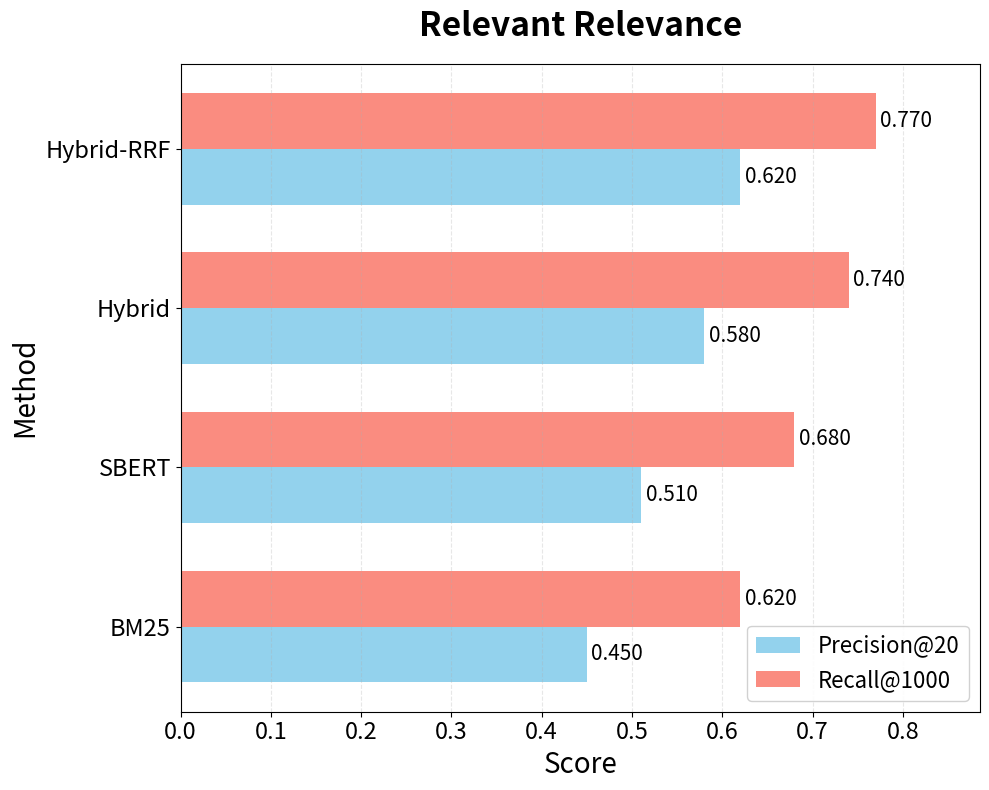
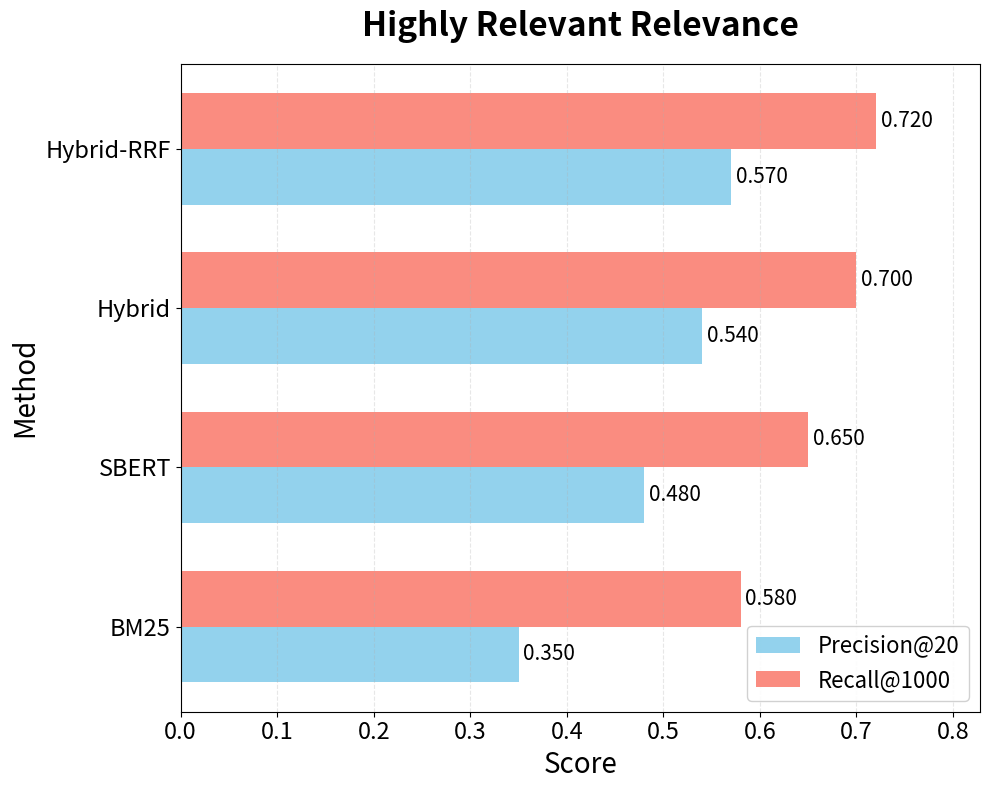
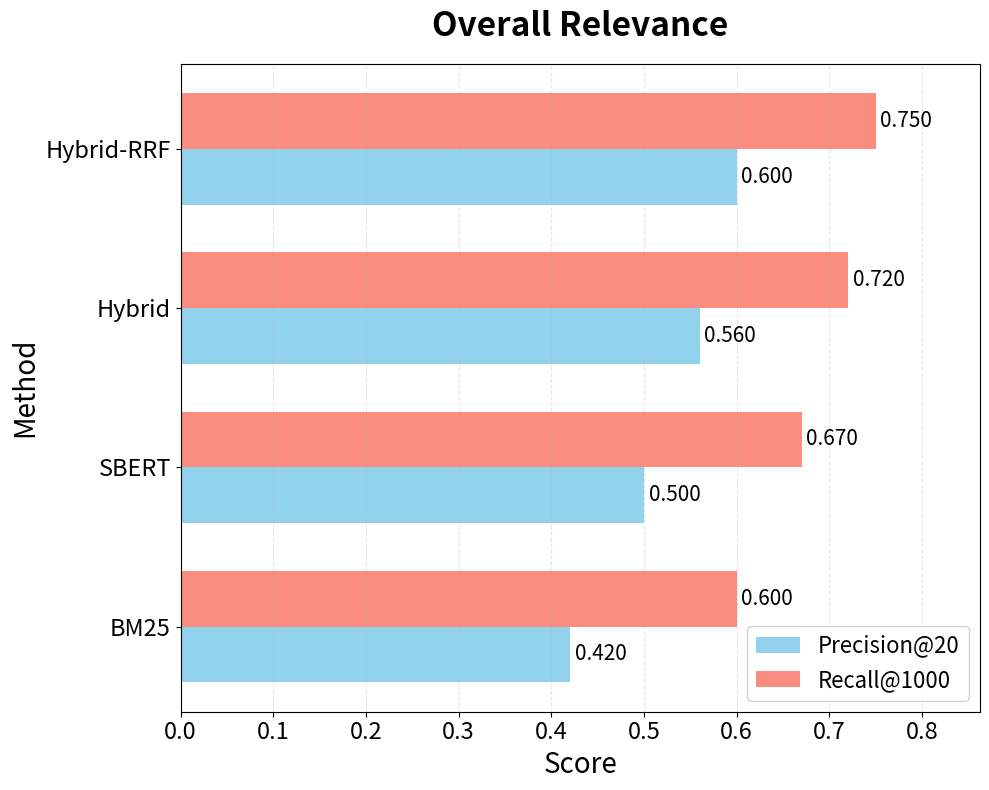
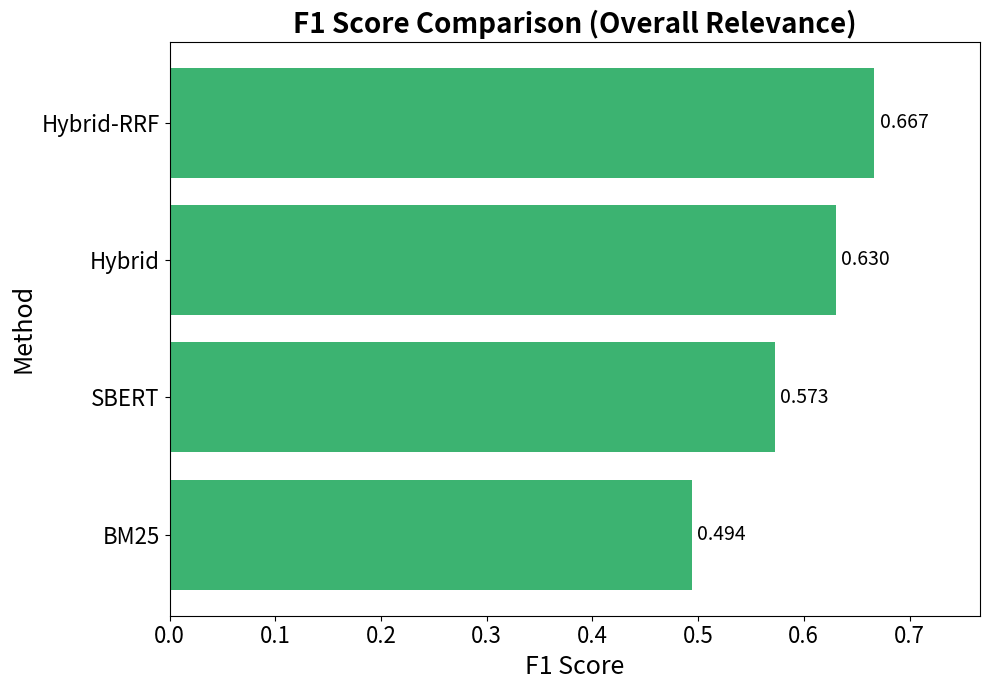
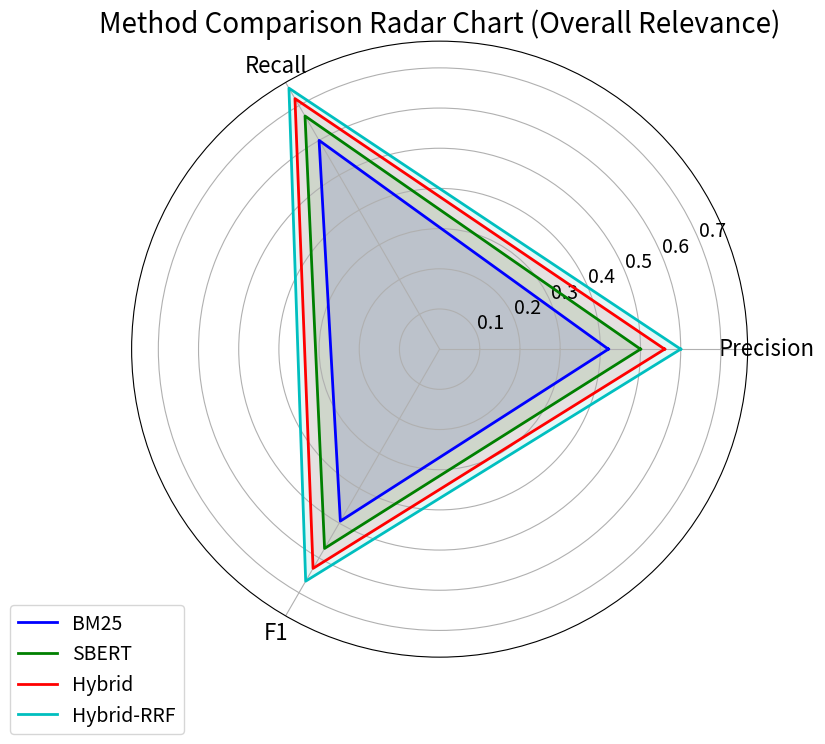
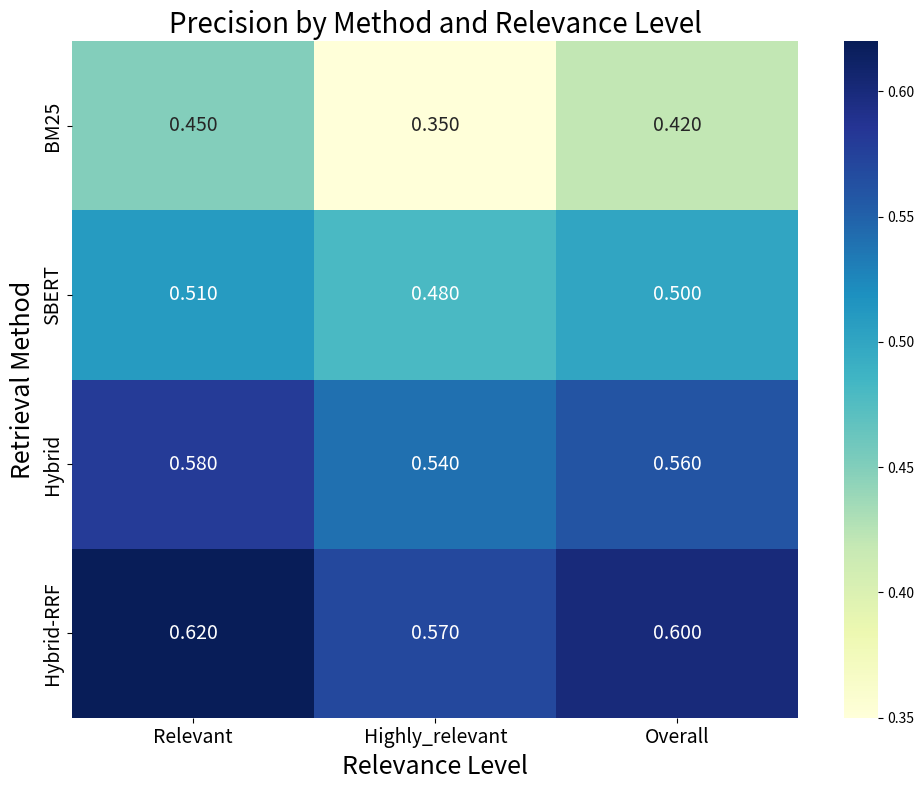
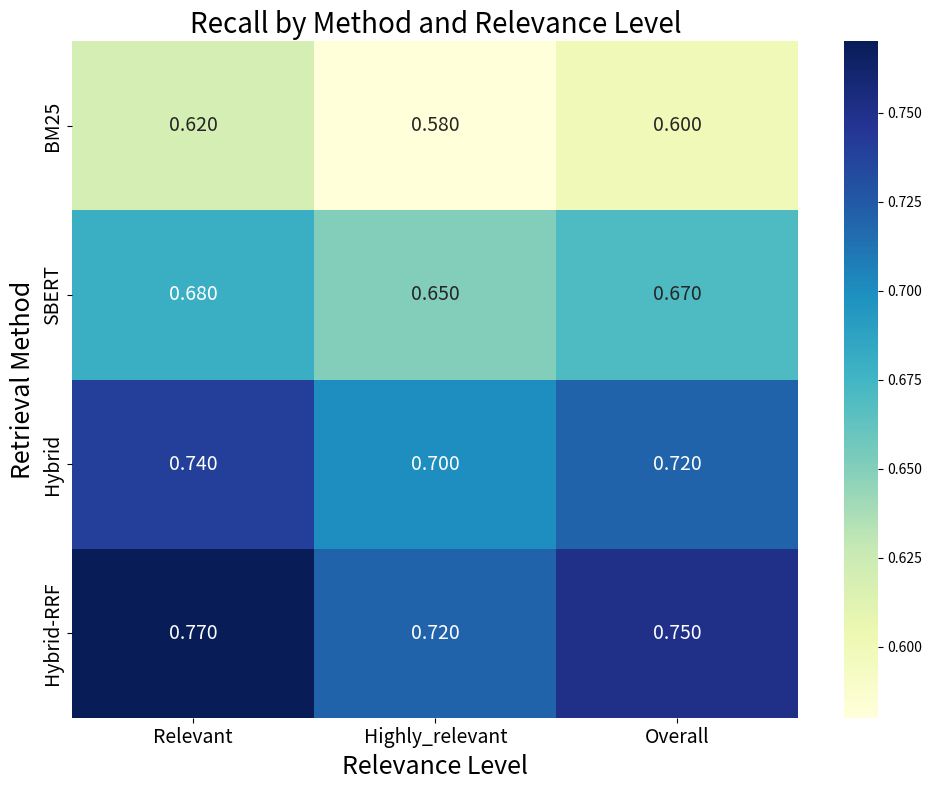

Write the Python code that produced these figures, in order.
# visualization.py
import os
import logging
import numpy as np
import matplotlib.pyplot as plt
import seaborn as sns
from typing import List, Dict, Any

# Configure logging
logging.basicConfig(
    level=logging.INFO,
    format='%(asctime)s - %(name)s - %(levelname)s - %(message)s'
)
logger = logging.getLogger(__name__)

def create_output_dir(output_dir: str = "plots") -> str:
    """Create output directory for plots if it doesn't exist"""
    os.makedirs(output_dir, exist_ok=True)
    return output_dir

def plot_precision_recall_comparison(
    results: List[Dict[str, Any]],
    relevance_level: str = "overall",
    top_k_p: int = 20,
    top_k_r: int = 1000,
    output_dir: str = "plots",
    filename: str = "precision_recall_comparison.png"
) -> str:
    """
    Create a precision-recall comparison bar chart (HORIZONTAL for readability)

    Args:
        results: List of result dictionaries from evaluation
        relevance_level: Which relevance level to use ('relevant', 'highly_relevant', 'overall')
        top_k_p: k value used for precision
        top_k_r: k value used for recall
        output_dir: Directory to save the plot
        filename: Filename for the saved plot

    Returns:
        Path to the saved plot
    """
    # Create output directory if needed
    create_output_dir(output_dir)

    # Short name mapping for compact display
    name_mapping = {
        'BM25': 'BM25',
        'SBERT': 'SBERT',
        'Hybrid (Simple Sum)': 'Hybrid',
        'Hybrid (RRF)': 'Hybrid-RRF',
        'Hybrid (Weighted)': 'Hybrid-Wt',
        'Hybrid (Simple Sum) + CrossEncoder': 'Hybrid+CE',
        'Hybrid (Simple Sum) + MMR': 'Hybrid+MMR',
        'Query Expansion (KeyBERT)': 'QryExp'
    }

    # Extract data for plotting
    method_names = [name_mapping.get(result["config"]["name"], result["config"]["name"])
                   for result in results]
    precisions = [result["avg_precisions"][relevance_level] for result in results]
    recalls = [result["avg_recalls"][relevance_level] for result in results]

    # Set up single plot with grouped horizontal bars (taller, not wider)
    n_methods = len(method_names)
    fig, ax = plt.subplots(figsize=(10, max(8, n_methods * 0.6)))

    # Create y positions for grouped bars
    y_pos = np.arange(n_methods)
    bar_height = 0.35

    # Plot precision and recall as grouped horizontal bars
    bars1 = ax.barh(y_pos - bar_height/2, precisions, bar_height,
                    label=f'Precision@{top_k_p}', color='skyblue', alpha=0.9)
    bars2 = ax.barh(y_pos + bar_height/2, recalls, bar_height,
                    label=f'Recall@{top_k_r}', color='salmon', alpha=0.9)

    # Add value labels on bars
    for i, v in enumerate(precisions):
        ax.text(v + 0.005, y_pos[i] - bar_height/2, f'{v:.3f}',
                va='center', fontsize=15)
    for i, v in enumerate(recalls):
        ax.text(v + 0.005, y_pos[i] + bar_height/2, f'{v:.3f}',
                va='center', fontsize=15)

    # Customize plot
    ax.set_yticks(y_pos)
    ax.set_yticklabels(method_names)
    ax.set_xlabel('Score', fontsize=20)
    ax.set_ylabel('Method', fontsize=20)
    ax.set_title(f'{relevance_level.replace("_", " ").title()} Relevance',
                 fontsize=24, fontweight='bold', pad=20)
    ax.tick_params(axis='both', labelsize=17)
    ax.set_xlim(0, max(max(precisions), max(recalls)) * 1.15)
    ax.legend(loc='lower right', fontsize=16, framealpha=0.9)
    ax.grid(axis='x', alpha=0.3, linestyle='--')

    plt.tight_layout()

    # Save plot
    output_path = os.path.join(output_dir, filename)
    plt.savefig(output_path, dpi=300, bbox_inches='tight')
    logger.info(f"Saved precision-recall comparison plot to {output_path}")

    # Close figure to free memory
    plt.close()

    return output_path

def plot_f1_scores(
    results: List[Dict[str, Any]],
    relevance_level: str = "overall",
    top_k_values: List[int] = [10, 20, 50, 100],
    output_dir: str = "plots",
    filename: str = "f1_scores_comparison.png"
) -> str:
    """
    Create an F1 score comparison chart (HORIZONTAL for readability)

    Args:
        results: List of result dictionaries from evaluation
        relevance_level: Which relevance level to use ('relevant', 'highly_relevant', 'overall')
        top_k_values: List of k values to compare
        output_dir: Directory to save the plot
        filename: Filename for the saved plot

    Returns:
        Path to the saved plot
    """
    # Create output directory if needed
    create_output_dir(output_dir)

    # Short name mapping for compact display
    name_mapping = {
        'BM25': 'BM25',
        'SBERT': 'SBERT',
        'Hybrid (Simple Sum)': 'Hybrid',
        'Hybrid (RRF)': 'Hybrid-RRF',
        'Hybrid (Weighted)': 'Hybrid-Wt',
        'Hybrid (Simple Sum) + CrossEncoder': 'Hybrid+CE',
        'Hybrid (Simple Sum) + MMR': 'Hybrid+MMR',
        'Query Expansion (KeyBERT)': 'QryExp'
    }

    # Calculate F1 scores for each method
    method_names = [name_mapping.get(result["config"]["name"], result["config"]["name"])
                   for result in results]
    f1_scores = []

    for result in results:
        precision = result["avg_precisions"][relevance_level]
        recall = result["avg_recalls"][relevance_level]
        # Calculate F1 score
        f1 = 2 * (precision * recall) / (precision + recall) if (precision + recall) > 0 else 0
        f1_scores.append(f1)

    # Set up plot with horizontal bars
    plt.figure(figsize=(10, 7))

    # Create horizontal bars
    plt.barh(method_names, f1_scores, color='mediumseagreen')

    # Add labels and title
    plt.xlabel('F1 Score', fontsize=18)
    plt.ylabel('Method', fontsize=18)
    plt.title(f'F1 Score Comparison ({relevance_level.replace("_", " ").title()} Relevance)', fontsize=20, fontweight='bold')
    plt.tick_params(axis='both', labelsize=16)
    plt.xlim(0, max(f1_scores) * 1.15)

    # Add values at end of bars
    for i, v in enumerate(f1_scores):
        plt.text(v + 0.005, i, f'{v:.3f}', va='center', fontsize=14)

    plt.tight_layout()

    # Save plot
    output_path = os.path.join(output_dir, filename)
    plt.savefig(output_path, dpi=300, bbox_inches='tight')
    logger.info(f"Saved F1 score comparison plot to {output_path}")

    # Close figure to free memory
    plt.close()

    return output_path

def plot_method_radar_chart(
    results: List[Dict[str, Any]],
    metrics: List[str] = ["precision", "recall", "f1"],
    relevance_level: str = "overall",
    output_dir: str = "plots",
    filename: str = "method_radar_comparison.png"
) -> str:
    """
    Create a radar chart comparing different retrieval methods
    
    Args:
        results: List of result dictionaries from evaluation
        metrics: List of metrics to include in the radar chart
        relevance_level: Which relevance level to use
        output_dir: Directory to save the plot
        filename: Filename for the saved plot
        
    Returns:
        Path to the saved plot
    """
    # Create output directory if needed
    create_output_dir(output_dir)

    # Short name mapping for compact display
    name_mapping = {
        'BM25': 'BM25',
        'SBERT': 'SBERT',
        'Hybrid (Simple Sum)': 'Hybrid',
        'Hybrid (RRF)': 'Hybrid-RRF',
        'Hybrid (Weighted)': 'Hybrid-Wt',
        'Hybrid (Simple Sum) + CrossEncoder': 'Hybrid+CE',
        'Hybrid (Simple Sum) + MMR': 'Hybrid+MMR',
        'Query Expansion (KeyBERT)': 'QryExp'
    }

    # Extract data for plotting
    method_names = [name_mapping.get(result["config"]["name"], result["config"]["name"])
                   for result in results]

    # Calculate metrics for each method
    radar_data = []
    for result in results:
        precision = result["avg_precisions"][relevance_level]
        recall = result["avg_recalls"][relevance_level]
        f1 = 2 * (precision * recall) / (precision + recall) if (precision + recall) > 0 else 0
        
        method_metrics = {
            "precision": precision,
            "recall": recall,
            "f1": f1
        }
        radar_data.append([method_metrics[m] for m in metrics])
    
    # Set up radar chart
    angles = np.linspace(0, 2*np.pi, len(metrics), endpoint=False).tolist()
    angles += angles[:1]  # Close the loop
    
    fig, ax = plt.subplots(figsize=(10, 8), subplot_kw=dict(polar=True))
    
    # Add metric labels
    ax.set_xticks(angles[:-1])
    ax.set_xticklabels([m.capitalize() for m in metrics], fontsize=16)
    ax.tick_params(axis='y', labelsize=14)

    # Plot each method
    colors = ['b', 'g', 'r', 'c', 'm', 'y', 'k']
    for i, (method_name, method_values) in enumerate(zip(method_names, radar_data)):
        values = method_values + method_values[:1]  # Close the loop
        ax.plot(angles, values, color=colors[i % len(colors)], linewidth=2, label=method_name)
        ax.fill(angles, values, color=colors[i % len(colors)], alpha=0.1)

    # Add legend
    plt.legend(loc='upper right', bbox_to_anchor=(0.1, 0.1), fontsize=14)
    plt.title(f'Method Comparison Radar Chart ({relevance_level.capitalize()} Relevance)', fontsize=20)
    
    # Save plot
    output_path = os.path.join(output_dir, filename)
    plt.savefig(output_path, dpi=300)
    logger.info(f"Saved radar chart to {output_path}")
    
    # Close figure to free memory
    plt.close()
    
    return output_path

def plot_method_heatmap(
    results: List[Dict[str, Any]],
    relevance_levels: List[str] = ["relevant", "highly_relevant", "overall"],
    metric: str = "precision",  # or "recall"
    output_dir: str = "plots",
    filename: str = "method_relevance_heatmap.png"
) -> str:
    """
    Create a heatmap showing method performance across different relevance levels
    
    Args:
        results: List of result dictionaries from evaluation
        relevance_levels: List of relevance levels to include
        metric: Which metric to visualize ('precision' or 'recall')
        output_dir: Directory to save the plot
        filename: Filename for the saved plot
        
    Returns:
        Path to the saved plot
    """
    # Create output directory if needed
    create_output_dir(output_dir)

    # Short name mapping for compact display
    name_mapping = {
        'BM25': 'BM25',
        'SBERT': 'SBERT',
        'Hybrid (Simple Sum)': 'Hybrid',
        'Hybrid (RRF)': 'Hybrid-RRF',
        'Hybrid (Weighted)': 'Hybrid-Wt',
        'Hybrid (Simple Sum) + CrossEncoder': 'Hybrid+CE',
        'Hybrid (Simple Sum) + MMR': 'Hybrid+MMR',
        'Query Expansion (KeyBERT)': 'QryExp'
    }

    # Extract data for plotting
    method_names = [name_mapping.get(result["config"]["name"], result["config"]["name"])
                   for result in results]

    # Create data matrix for heatmap
    data_matrix = []
    for result in results:
        if metric == "precision":
            values = [result["avg_precisions"][level] for level in relevance_levels]
        else:  # metric == "recall"
            values = [result["avg_recalls"][level] for level in relevance_levels]
        data_matrix.append(values)
    
    # Convert to numpy array for heatmap
    data_matrix = np.array(data_matrix)
    
    # Set up plot
    plt.figure(figsize=(10, 8))
    ax = sns.heatmap(
        data_matrix,
        annot=True,
        fmt=".3f",
        cmap="YlGnBu",
        xticklabels=[level.capitalize() for level in relevance_levels],
        yticklabels=method_names,
        annot_kws={"fontsize": 14}
    )

    # Set tick label sizes
    ax.tick_params(axis='both', labelsize=14)

    # Add labels and title
    plt.xlabel('Relevance Level', fontsize=18)
    plt.ylabel('Retrieval Method', fontsize=18)
    plt.title(f'{metric.capitalize()} by Method and Relevance Level', fontsize=20)
    plt.tight_layout()
    
    # Save plot
    output_path = os.path.join(output_dir, filename)
    plt.savefig(output_path, dpi=300)
    logger.info(f"Saved heatmap to {output_path}")
    
    # Close figure to free memory
    plt.close()
    
    return output_path

def visualize_all_results(
    results: List[Dict[str, Any]],
    top_k_p: int = 20,
    top_k_r: int = 1000,
    output_dir: str = "results/sample/plots"
) -> List[str]:
    """
    Create all visualizations for the evaluation results
    
    Args:
        results: List of result dictionaries from evaluation
        top_k_p: k value used for precision
        top_k_r: k value used for recall
        output_dir: Directory to save the plots
        
    Returns:
        List of paths to all generated plots
    """
    output_paths = []
    
    # Create precision-recall comparison for each relevance level
    for relevance_level in ["relevant", "highly_relevant", "overall"]:
        filename = f"precision_recall_{relevance_level}.png"
        path = plot_precision_recall_comparison(
            results,
            relevance_level=relevance_level,
            top_k_p=top_k_p,
            top_k_r=top_k_r,
            output_dir=output_dir,
            filename=filename
        )
        output_paths.append(path)
    
    # Create F1 score comparison
    path = plot_f1_scores(
        results,
        relevance_level="overall",
        output_dir=output_dir
    )
    output_paths.append(path)
    
    # Create radar chart
    path = plot_method_radar_chart(
        results,
        output_dir=output_dir
    )
    output_paths.append(path)
    
    # Create heatmaps for precision and recall
    for metric in ["precision", "recall"]:
        filename = f"method_{metric}_heatmap.png"
        path = plot_method_heatmap(
            results,
            metric=metric,
            output_dir=output_dir,
            filename=filename
        )
        output_paths.append(path)
    
    return output_paths

def create_comprehensive_comparison_plot(
    results: List[Dict[str, Any]],
    relevance_level: str = "highly_relevant",
    top_k_p: int = 20,
    top_k_r: int = 1000,
    output_dir: str = "plots",
    filename: str = "comprehensive_comparison_highly_relevant.png"
) -> str:
    """
    Create comprehensive comparison plot (Option A) with 3 subplots for P, R, F1
    All methods shown in each subplot for specified relevance level

    Args:
        results: List of result dictionaries from evaluation
        relevance_level: Which relevance level to use
        top_k_p: k value used for precision
        top_k_r: k value used for recall
        output_dir: Directory to save the plot
        filename: Filename for the saved plot

    Returns:
        Path to the saved plot
    """
    create_output_dir(output_dir)

    # Extract data
    method_names = [result["config"]["name"] for result in results]
    precisions = [result["avg_precisions"][relevance_level] for result in results]
    recalls = [result["avg_recalls"][relevance_level] for result in results]
    f1_scores = [2 * (p * r) / (p + r) if (p + r) > 0 else 0 for p, r in zip(precisions, recalls)]

    # Create figure with 3 subplots side-by-side
    fig, axes = plt.subplots(1, 3, figsize=(20, 6))

    # Subplot 1: Precision
    axes[0].barh(method_names, precisions, color='skyblue')
    axes[0].set_xlabel(f'Precision@{top_k_p}', fontsize=20)
    axes[0].set_title(f'Precision@{top_k_p}\n({relevance_level.replace("_", " ").title()} Relevance)', fontsize=24, fontweight='bold')
    axes[0].set_xlim(0, max(precisions) * 1.15)
    axes[0].tick_params(axis='both', labelsize=16)
    for i, v in enumerate(precisions):
        axes[0].text(v + 0.005, i, f'{v:.3f}', va='center', fontsize=16)

    # Subplot 2: Recall
    axes[1].barh(method_names, recalls, color='salmon')
    axes[1].set_xlabel(f'Recall@{top_k_r}', fontsize=20)
    axes[1].set_title(f'Recall@{top_k_r}\n({relevance_level.replace("_", " ").title()} Relevance)', fontsize=24, fontweight='bold')
    axes[1].set_xlim(0, max(recalls) * 1.15)
    axes[1].set_yticklabels([])  # Hide y-labels on middle plot
    axes[1].tick_params(axis='x', labelsize=16)
    for i, v in enumerate(recalls):
        axes[1].text(v + 0.005, i, f'{v:.3f}', va='center', fontsize=16)

    # Subplot 3: F1 Score
    axes[2].barh(method_names, f1_scores, color='mediumseagreen')
    axes[2].set_xlabel('F1 Score', fontsize=20)
    axes[2].set_title(f'F1 Score\n({relevance_level.replace("_", " ").title()} Relevance)', fontsize=24, fontweight='bold')
    axes[2].set_xlim(0, max(f1_scores) * 1.15)
    axes[2].set_yticklabels([])  # Hide y-labels on right plot
    axes[2].tick_params(axis='x', labelsize=16)
    for i, v in enumerate(f1_scores):
        axes[2].text(v + 0.005, i, f'{v:.3f}', va='center', fontsize=16)

    plt.tight_layout()

    # Save plot
    output_path = os.path.join(output_dir, filename)
    plt.savefig(output_path, dpi=300, bbox_inches='tight')
    logger.info(f"Saved comprehensive comparison plot to {output_path}")

    plt.close()
    return output_path


def create_detailed_grid_plot(
    results: List[Dict[str, Any]],
    top_k_p: int = 20,
    top_k_r: int = 1000,
    output_dir: str = "plots",
    filename: str = "detailed_grid_comparison.png"
) -> str:
    """
    Create detailed grid plot (Option C) with 3x3 grid: metrics × relevance levels
    Rows: Precision@20, Recall@1000, F1
    Columns: Relevant, Highly Relevant, Overall

    Args:
        results: List of result dictionaries from evaluation
        top_k_p: k value used for precision
        top_k_r: k value used for recall
        output_dir: Directory to save the plot
        filename: Filename for the saved plot

    Returns:
        Path to the saved plot
    """
    create_output_dir(output_dir)

    # Extract data
    method_names = [result["config"]["name"] for result in results]
    relevance_levels = ["relevant", "highly_relevant", "overall"]

    # Create 3x3 grid
    fig, axes = plt.subplots(3, 3, figsize=(22, 16))

    metrics_info = [
        ("Precision", top_k_p, 'skyblue'),
        ("Recall", top_k_r, 'salmon'),
        ("F1", None, 'mediumseagreen')
    ]

    for row_idx, (metric_name, k_val, color) in enumerate(metrics_info):
        for col_idx, rel_level in enumerate(relevance_levels):
            ax = axes[row_idx, col_idx]

            # Extract values for this metric and relevance level
            if metric_name == "Precision":
                values = [result["avg_precisions"][rel_level] for result in results]
                ylabel = f'Precision@{k_val}'
            elif metric_name == "Recall":
                values = [result["avg_recalls"][rel_level] for result in results]
                ylabel = f'Recall@{k_val}'
            else:  # F1
                precisions = [result["avg_precisions"][rel_level] for result in results]
                recalls = [result["avg_recalls"][rel_level] for result in results]
                values = [2 * (p * r) / (p + r) if (p + r) > 0 else 0 for p, r in zip(precisions, recalls)]
                ylabel = 'F1 Score'

            # Plot horizontal bar chart
            ax.barh(method_names, values, color=color)

            # Set title (column headers on top row)
            if row_idx == 0:
                ax.set_title(rel_level.replace("_", " ").title(), fontsize=24, fontweight='bold')

            # Set y-label (row labels on left column)
            if col_idx == 0:
                ax.set_ylabel(ylabel, fontsize=20, fontweight='bold')

            # Set x-limits and add value labels
            ax.set_xlim(0, max(values) * 1.18)
            for i, v in enumerate(values):
                ax.text(v + 0.003, i, f'{v:.3f}', va='center', fontsize=16)

            # Set tick label sizes
            ax.tick_params(axis='both', labelsize=14)

            # Hide y-tick labels except for first column
            if col_idx != 0:
                ax.set_yticklabels([])

            # Grid for readability
            ax.grid(axis='x', alpha=0.3, linestyle='--')

    plt.suptitle('Comprehensive Search Method Evaluation - Detailed Grid',
                 fontsize=28, fontweight='bold', y=0.995)
    plt.tight_layout(rect=[0, 0, 1, 0.99])

    # Save plot
    output_path = os.path.join(output_dir, filename)
    plt.savefig(output_path, dpi=300, bbox_inches='tight')
    logger.info(f"Saved detailed grid plot to {output_path}")

    plt.close()
    return output_path


def main():
    """Example usage of visualization functions"""
    import json

    # Load example results from a file (if available)
    try:
        with open("evaluation_results.json", "r") as f:
            results = json.load(f)
    except FileNotFoundError:
        # Create dummy results for testing
        logger.info("No results file found, creating dummy data for visualization")
        results = [
            {
                "config": {
                    "name": "BM25"
                },
                "avg_precisions": {
                    "relevant": 0.45,
                    "highly_relevant": 0.35,
                    "overall": 0.42
                },
                "avg_recalls": {
                    "relevant": 0.62,
                    "highly_relevant": 0.58,
                    "overall": 0.60
                }
            },
            {
                "config": {
                    "name": "SBERT"
                },
                "avg_precisions": {
                    "relevant": 0.51,
                    "highly_relevant": 0.48,
                    "overall": 0.50
                },
                "avg_recalls": {
                    "relevant": 0.68,
                    "highly_relevant": 0.65,
                    "overall": 0.67
                }
            },
            {
                "config": {
                    "name": "Hybrid (Simple Sum)"
                },
                "avg_precisions": {
                    "relevant": 0.58,
                    "highly_relevant": 0.54,
                    "overall": 0.56
                },
                "avg_recalls": {
                    "relevant": 0.74,
                    "highly_relevant": 0.70,
                    "overall": 0.72
                }
            },
            {
                "config": {
                    "name": "Hybrid (RRF)"
                },
                "avg_precisions": {
                    "relevant": 0.62,
                    "highly_relevant": 0.57,
                    "overall": 0.60
                },
                "avg_recalls": {
                    "relevant": 0.77,
                    "highly_relevant": 0.72,
                    "overall": 0.75
                }
            }
        ]

    # Generate all visualizations
    output_paths = visualize_all_results(results)

    # Log outputs
    logger.info(f"Generated {len(output_paths)} visualization plots:")
    for path in output_paths:
        logger.info(f"- {path}")

if __name__ == "__main__":
    main()
